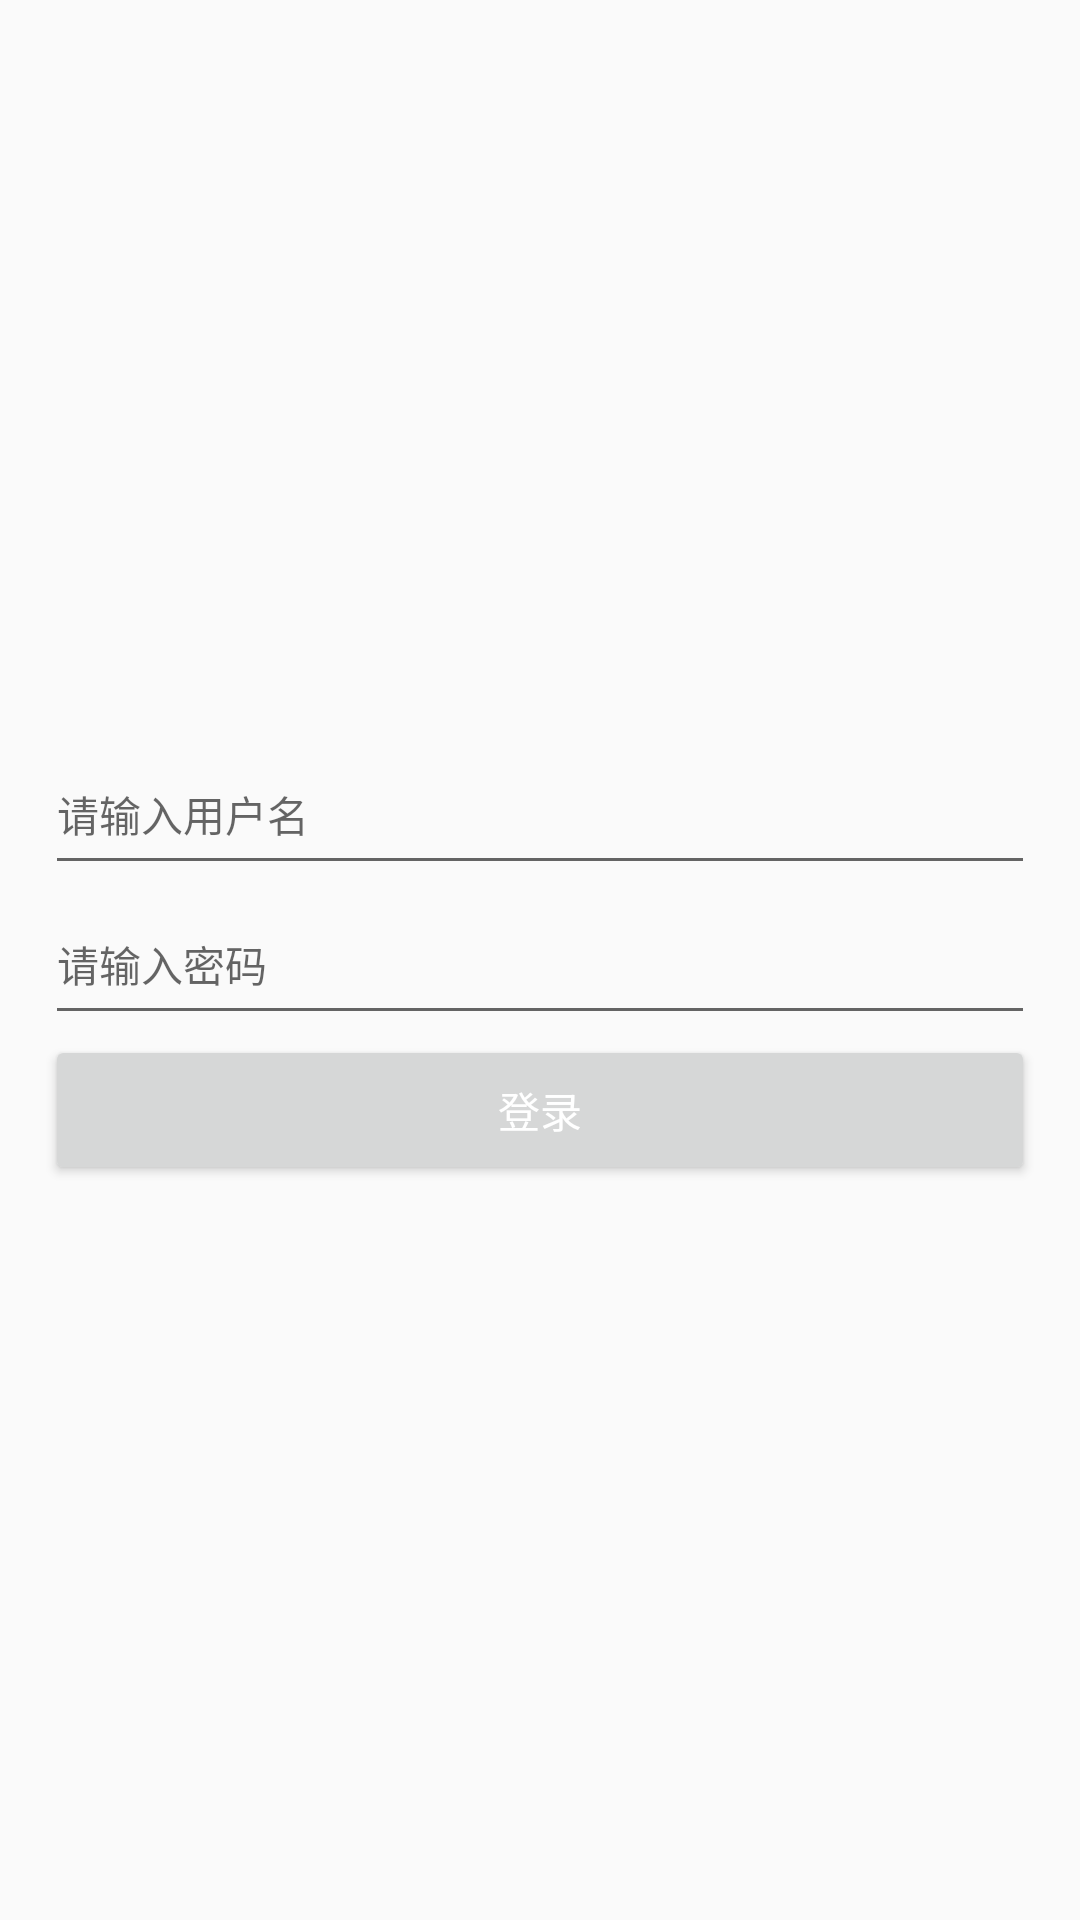

The Android layout XML behind this screen, and the referenced resources:
<!-- AndroidManifest.xml: application theme AppTheme -->
<!-- res/layout/login_layout.xml -->
<?xml version="1.0" encoding="utf-8"?>
<LinearLayout xmlns:android="http://schemas.android.com/apk/res/android"
    android:orientation="vertical" android:layout_width="match_parent"
    android:gravity="center"
    android:paddingLeft="15dp"
    android:paddingRight="15dp"
    android:layout_height="match_parent">
    <EditText
        android:layout_width="match_parent"
        android:layout_height="50dp"
        android:textSize="14sp"
        android:hint="@string/login_name_hint"
        android:id="@+id/login_layout_name"
        />
    <EditText
        android:layout_width="match_parent"
        android:layout_height="50dp"
        android:textSize="14sp"
        android:hint="@string/login_pwd_hint"
        android:id="@+id/login_layout_pwd"
        />
    <Button
        android:layout_width="match_parent"
        android:layout_height="50dp"
        android:textColor="@android:color/white"
        android:text="@string/login"
        android:id="@+id/login_layout_login"
        />
</LinearLayout>
<!-- resources referenced by this layout -->
<resources>
  <string name="login">登录</string>
  <string name="login_name_hint">请输入用户名</string>
  <string name="login_pwd_hint">请输入密码</string>
  <style name="AppTheme" parent="Theme.AppCompat.Light.DarkActionBar">
          
          <item name="colorPrimary">@color/colorPrimary</item>
          <item name="colorPrimaryDark">@color/colorPrimaryDark</item>
          <item name="colorAccent">@color/colorAccent</item>
      </style>
  <!-- not gathered from this repository: default colours our renderer supplied (Android Studio template values) -->
  <color name="colorPrimary">#FF6200EE</color>
  <color name="colorPrimaryDark">#FF3700B3</color>
  <color name="colorAccent">#FF03DAC5</color>
</resources>
